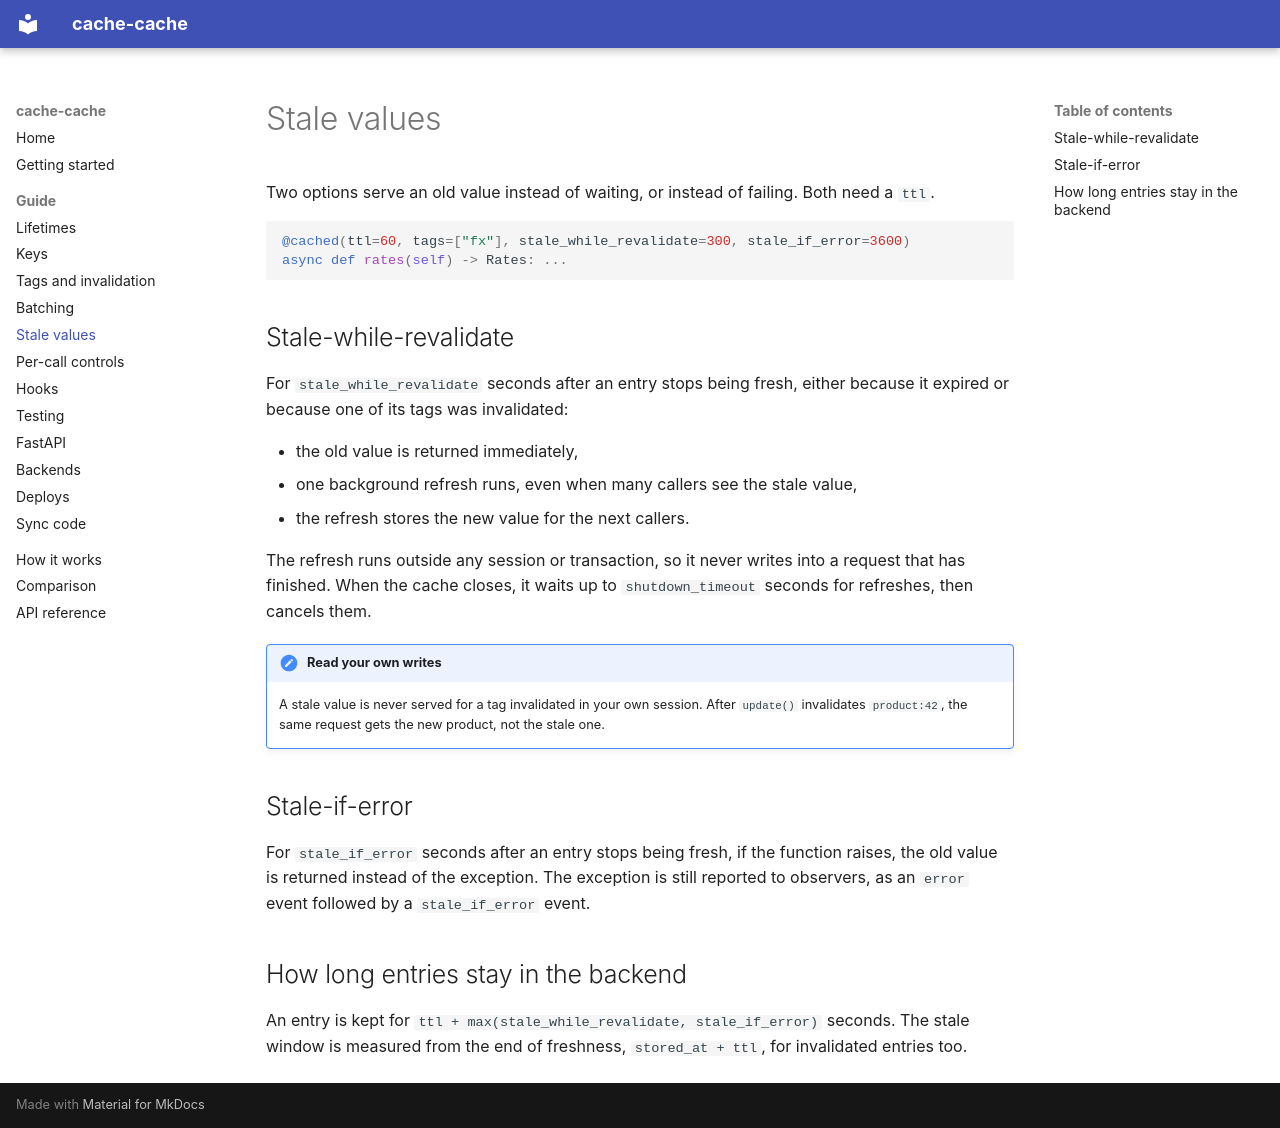

repository: mde-pach/cache-cache · page: guide/stale/index.html · generator: mkdocs

# Stale values

Two options serve an old value instead of waiting, or instead of failing. Both need a `ttl`.

```python
@cached(ttl=60, tags=["fx"], stale_while_revalidate=300, stale_if_error=3600)
async def rates(self) -> Rates: ...
```

## Stale-while-revalidate

For `stale_while_revalidate` seconds after an entry stops being fresh, either because it expired or because one of its tags was invalidated:

- the old value is returned immediately,
- one background refresh runs, even when many callers see the stale value,
- the refresh stores the new value for the next callers.

The refresh runs outside any session or transaction, so it never writes into a request that has finished. When the cache closes, it waits up to `shutdown_timeout` seconds for refreshes, then cancels them.

!!! note "Read your own writes"
    A stale value is never served for a tag invalidated in your own session. After `update()` invalidates `product:42`, the same request gets the new product, not the stale one.

## Stale-if-error

For `stale_if_error` seconds after an entry stops being fresh, if the function raises, the old value is returned instead of the exception. The exception is still reported to observers, as an `error` event followed by a `stale_if_error` event.

## How long entries stay in the backend

An entry is kept for `ttl + max(stale_while_revalidate, stale_if_error)` seconds. The stale window is measured from the end of freshness, `stored_at + ttl`, for invalidated entries too.
